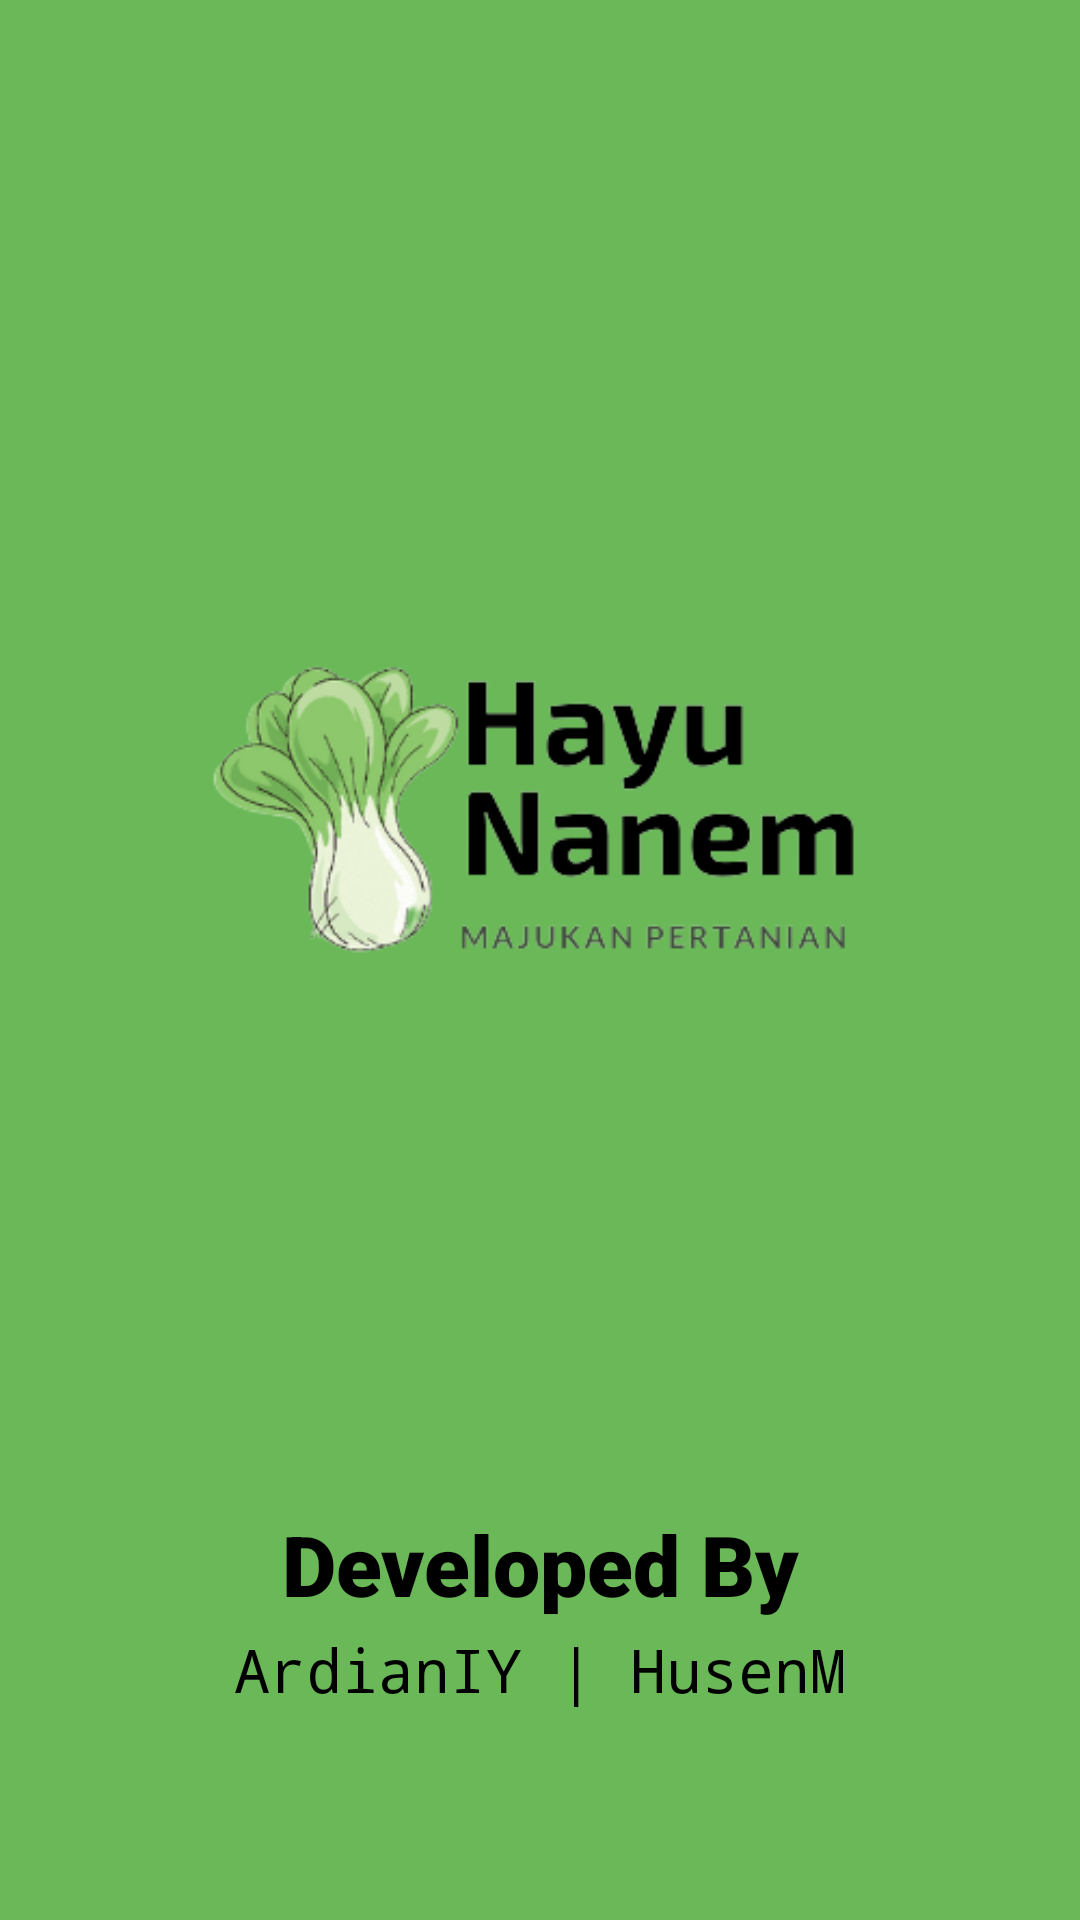

This screen was rendered from an Android layout file. Write that file and the resources it references.
<!-- AndroidManifest.xml: application theme Theme.HayuNanem -->
<!-- res/layout/activity_splash_screen.xml -->
<?xml version="1.0" encoding="utf-8"?>
<androidx.constraintlayout.widget.ConstraintLayout xmlns:android="http://schemas.android.com/apk/res/android"
    xmlns:app="http://schemas.android.com/apk/res-auto"
    xmlns:tools="http://schemas.android.com/tools"
    android:layout_width="match_parent"
    android:layout_height="match_parent"
    tools:context=".SplashScreen"
    android:background="@color/MainColor">

    <ImageView
        android:layout_width="wrap_content"
        android:layout_height="wrap_content"
        android:src="@drawable/hayu_nanem"
        android:layout_marginBottom="100dp"
        app:layout_constraintLeft_toLeftOf="parent"
        app:layout_constraintRight_toRightOf="parent"
        app:layout_constraintBottom_toBottomOf="parent"
        app:layout_constraintTop_toTopOf="parent"/>

    <TextView
        android:layout_width="wrap_content"
        android:layout_height="wrap_content"
        app:layout_constraintLeft_toLeftOf="parent"
        app:layout_constraintRight_toRightOf="parent"
        app:layout_constraintBottom_toBottomOf="parent"
        android:text="Developed By"
        android:textSize="28sp"
        android:layout_marginBottom="100dp"
        android:fontFamily="sans-serif-black"
        android:textColor="@color/black"/>

    <TextView
        android:layout_width="wrap_content"
        android:layout_height="wrap_content"
        app:layout_constraintRight_toRightOf="parent"
        app:layout_constraintLeft_toLeftOf="parent"
        app:layout_constraintBottom_toBottomOf="parent"
        android:text="ArdianIY | HusenM"
        android:layout_marginBottom="70dp"
        android:textColor="@color/black"
        android:textSize="20sp"
        android:fontFamily="monospace"
        />

</androidx.constraintlayout.widget.ConstraintLayout>
<!-- resources referenced by this layout -->
<resources>
  <color name="MainColor">#6AB858</color>
  <color name="black">#FF000000</color>
  <!-- drawable hayu_nanem: png bitmap (drawable-v24, 38771 bytes) -->
  <style name="Theme.HayuNanem" parent="Theme.MaterialComponents.DayNight.DarkActionBar">
          
          <item name="colorPrimary">@color/purple_500</item>
          <item name="colorPrimaryVariant">@color/purple_700</item>
          <item name="colorOnPrimary">@color/white</item>
          
          <item name="colorSecondary">@color/teal_200</item>
          <item name="colorSecondaryVariant">@color/teal_700</item>
          <item name="colorOnSecondary">@color/black</item>
          
          <item name="android:statusBarColor" tools:targetApi="l">?attr/colorPrimaryVariant</item>
          
      </style>
  <color name="purple_500">#FF6200EE</color>
  <color name="purple_700">#FF3700B3</color>
  <color name="white">#FFFFFFFF</color>
  <color name="teal_200">#FF03DAC5</color>
  <color name="teal_700">#FF018786</color>
</resources>
